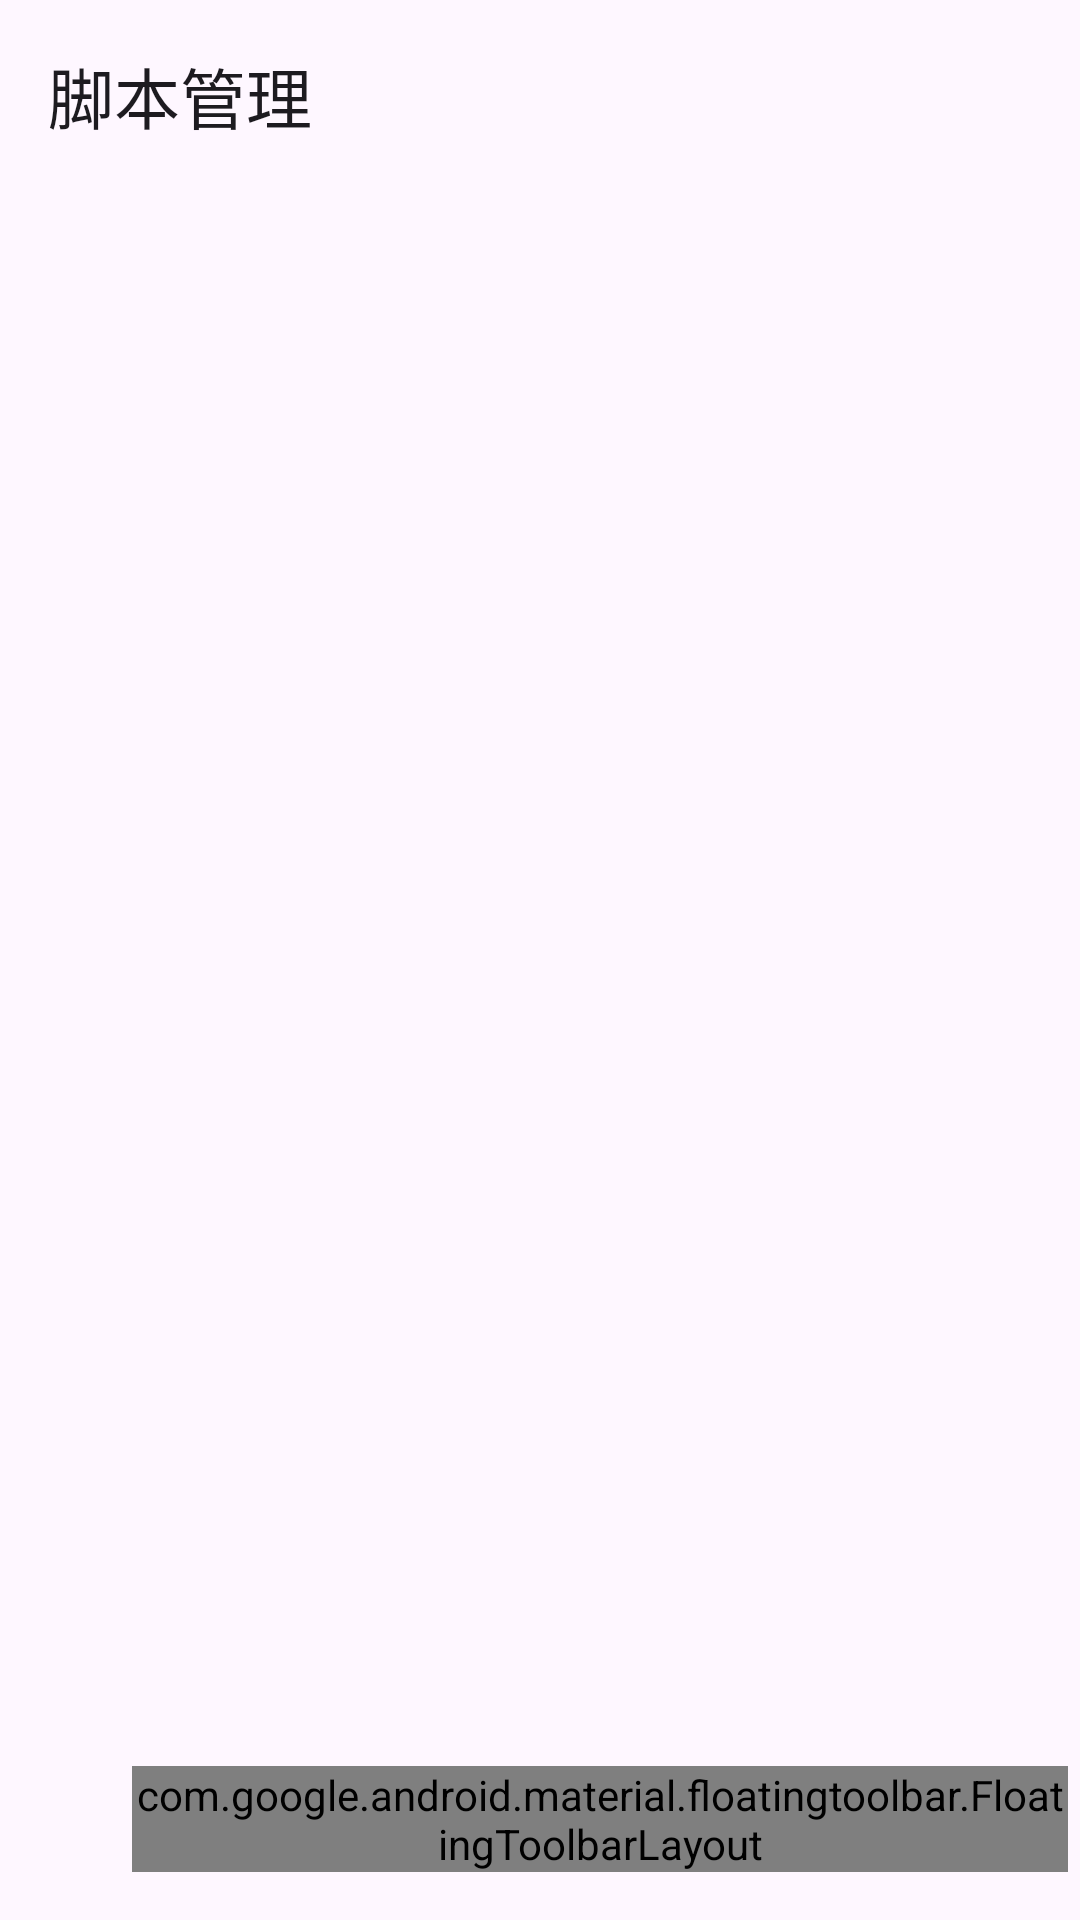

Reconstruct the res/layout file that produces this screen, plus the resources it refers to.
<!-- AndroidManifest.xml: application theme Theme.LuaHook -->
<!-- res/layout/activity_multi_script.xml -->
<?xml version="1.0" encoding="utf-8"?>
<androidx.coordinatorlayout.widget.CoordinatorLayout xmlns:android="http://schemas.android.com/apk/res/android"
    xmlns:app="http://schemas.android.com/apk/res-auto"
    xmlns:tools="http://schemas.android.com/tools"
    android:id="@+id/main"
    android:layout_width="match_parent"
    android:layout_height="match_parent"
    android:fitsSystemWindows="true"
    tools:context=".activity.MultiScriptActivity">

    <com.google.android.material.appbar.AppBarLayout
        android:layout_width="match_parent"
        android:layout_height="wrap_content"
        android:fitsSystemWindows="true">

        <com.google.android.material.appbar.MaterialToolbar
            android:id="@+id/toolbar"
            android:layout_width="match_parent"
            android:layout_height="wrap_content"
            app:navigationIcon="@drawable/arrow_back_24px"
            app:title="@string/script_mng" />
    </com.google.android.material.appbar.AppBarLayout>

    <androidx.recyclerview.widget.RecyclerView
        android:id="@+id/rec"
        android:layout_width="match_parent"
        android:layout_height="wrap_content"
        app:layout_behavior="@string/appbar_scrolling_view_behavior" />

    <LinearLayout
        android:layout_width="match_parent"
        android:layout_height="128dp"
        android:layout_gravity="bottom"
        android:gravity="center"
        android:layout_marginBottom="16dp"
        >


    <com.google.android.material.floatingtoolbar.FloatingToolbarLayout

        android:layout_gravity="bottom"
        android:id="@+id/ftb"
        android:layout_width="wrap_content"
        android:layout_height="wrap_content"
        android:layout_marginStart="48dp"
        android:layout_marginBottom="0dp"

     >

        <LinearLayout
            android:layout_gravity="center"
            android:layout_width="wrap_content"
            android:layout_height="wrap_content">

            <Button
                style="?attr/materialIconButtonStyle"
                android:layout_width="wrap_content"
                android:layout_height="wrap_content"
                app:icon="@drawable/clear_day_24px" />
            <Button

                style="?attr/materialIconButtonStyle"
                android:layout_width="wrap_content"
                android:layout_height="wrap_content"
                app:icon="@drawable/edit_24px" />

            <Button

                style="?attr/materialIconButtonStyle"
                android:layout_width="wrap_content"
                android:layout_height="wrap_content"
                app:icon="@drawable/cleaning_services_24px" />
        </LinearLayout>

    </com.google.android.material.floatingtoolbar.FloatingToolbarLayout>

    <com.google.android.material.floatingactionbutton.FloatingActionButton
        android:layout_gravity="bottom"

        android:id="@+id/fab"
        android:layout_width="wrap_content"
        android:layout_height="wrap_content"
        android:layout_marginStart="8dp"
        android:layout_marginBottom="28dp"

        android:contentDescription="@string/push"
        android:src="@drawable/add_24px" />

    </LinearLayout>


</androidx.coordinatorlayout.widget.CoordinatorLayout>
<!-- resources referenced by this layout -->
<resources>
  <string name="push">push</string>
  <string name="script_mng">脚本管理</string>
  <style name="Theme.LuaHook" parent="Base.Theme.LuaHook" />
  <style name="Base.Theme.LuaHook" parent="Theme.Material3.DayNight.NoActionBar">
          <item name="windowActionModeOverlay">true</item>
  
          
          
      </style>
</resources>
